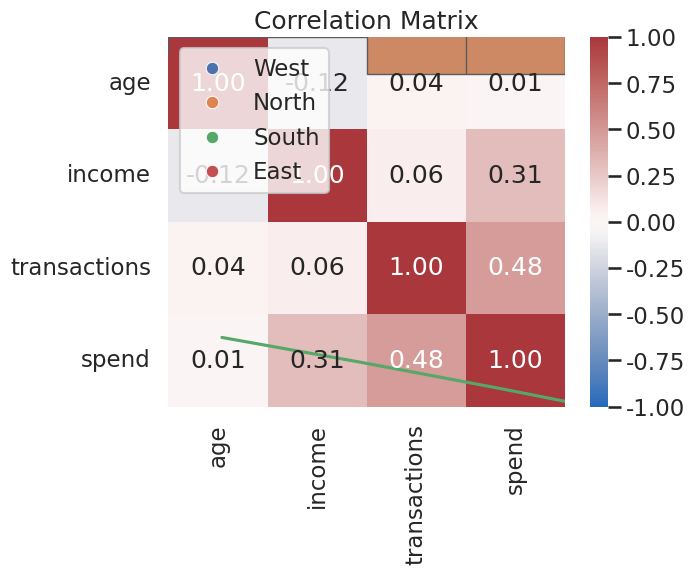

Here is the Python script that generated this plot:
import numpy as np, pandas as pd, matplotlib.pyplot as plt, seaborn as sns
from scipy.stats import skew, kurtosis
sns.set(context='talk', style='whitegrid')
np.random.seed(8)
pd.set_option('display.max_columns', 100)

# === Synthetic data generator (adapt or replace with your own data) ===
n = 160
df = pd.DataFrame({
    'date': pd.date_range('2021-02-01', periods=n, freq='D'),
    'region': np.random.choice(['North','South','East','West'], size=n),
    'age': np.random.normal(40, 8, size=n).clip(22, 70).round(1),
    'income': np.random.lognormal(mean=10.6, sigma=0.3, size=n).round(2),
    'transactions': np.random.poisson(lam=3, size=n),
})
base = df['income'] * 0.0015 + df['transactions']*18 + np.random.normal(0, 40, size=n)
df['spend'] = np.maximum(0, base).round(2)

# inject a bit of missingness and outliers
df.loc[np.random.choice(df.index, 5, replace=False), 'income'] = np.nan
df.loc[np.random.choice(df.index, 3, replace=False), 'spend'] = np.nan
df.loc[np.random.choice(df.index, 2, replace=False), 'transactions'] = df['transactions'].max()+12
df.head()

df.info(), df.isna().sum()

desc = df[['age','income','transactions','spend']].describe().T
desc['skew'] = [skew(df[c].dropna()) for c in desc.index]
desc['kurtosis'] = [kurtosis(df[c].dropna()) for c in desc.index]
desc

# TODO: histogram + KDE for a key variable
sns.histplot(df['income'], kde=True)
plt.title('Income Distribution')
plt.show()

# TODO: boxplot for outliers
sns.boxplot(x=df['transactions'])
plt.title('Transactions (Outliers)')
plt.show()

sns.histplot(df['spend'], kde=True)
plt.title('Spend Distribution')
plt.show()

sns.scatterplot(data=df, x='income', y='spend', hue='region')
plt.title('Income vs Spend')
plt.show()

sns.scatterplot(data=df, x='age', y='spend')
plt.title('Age vs Spend')
plt.show()

corr = df[['age','income','transactions','spend']].corr(numeric_only=True)
sns.heatmap(corr, annot=True, fmt='.2f', cmap='vlag', vmin=-1, vmax=1)
plt.title('Correlation Matrix')
plt.show()
corr